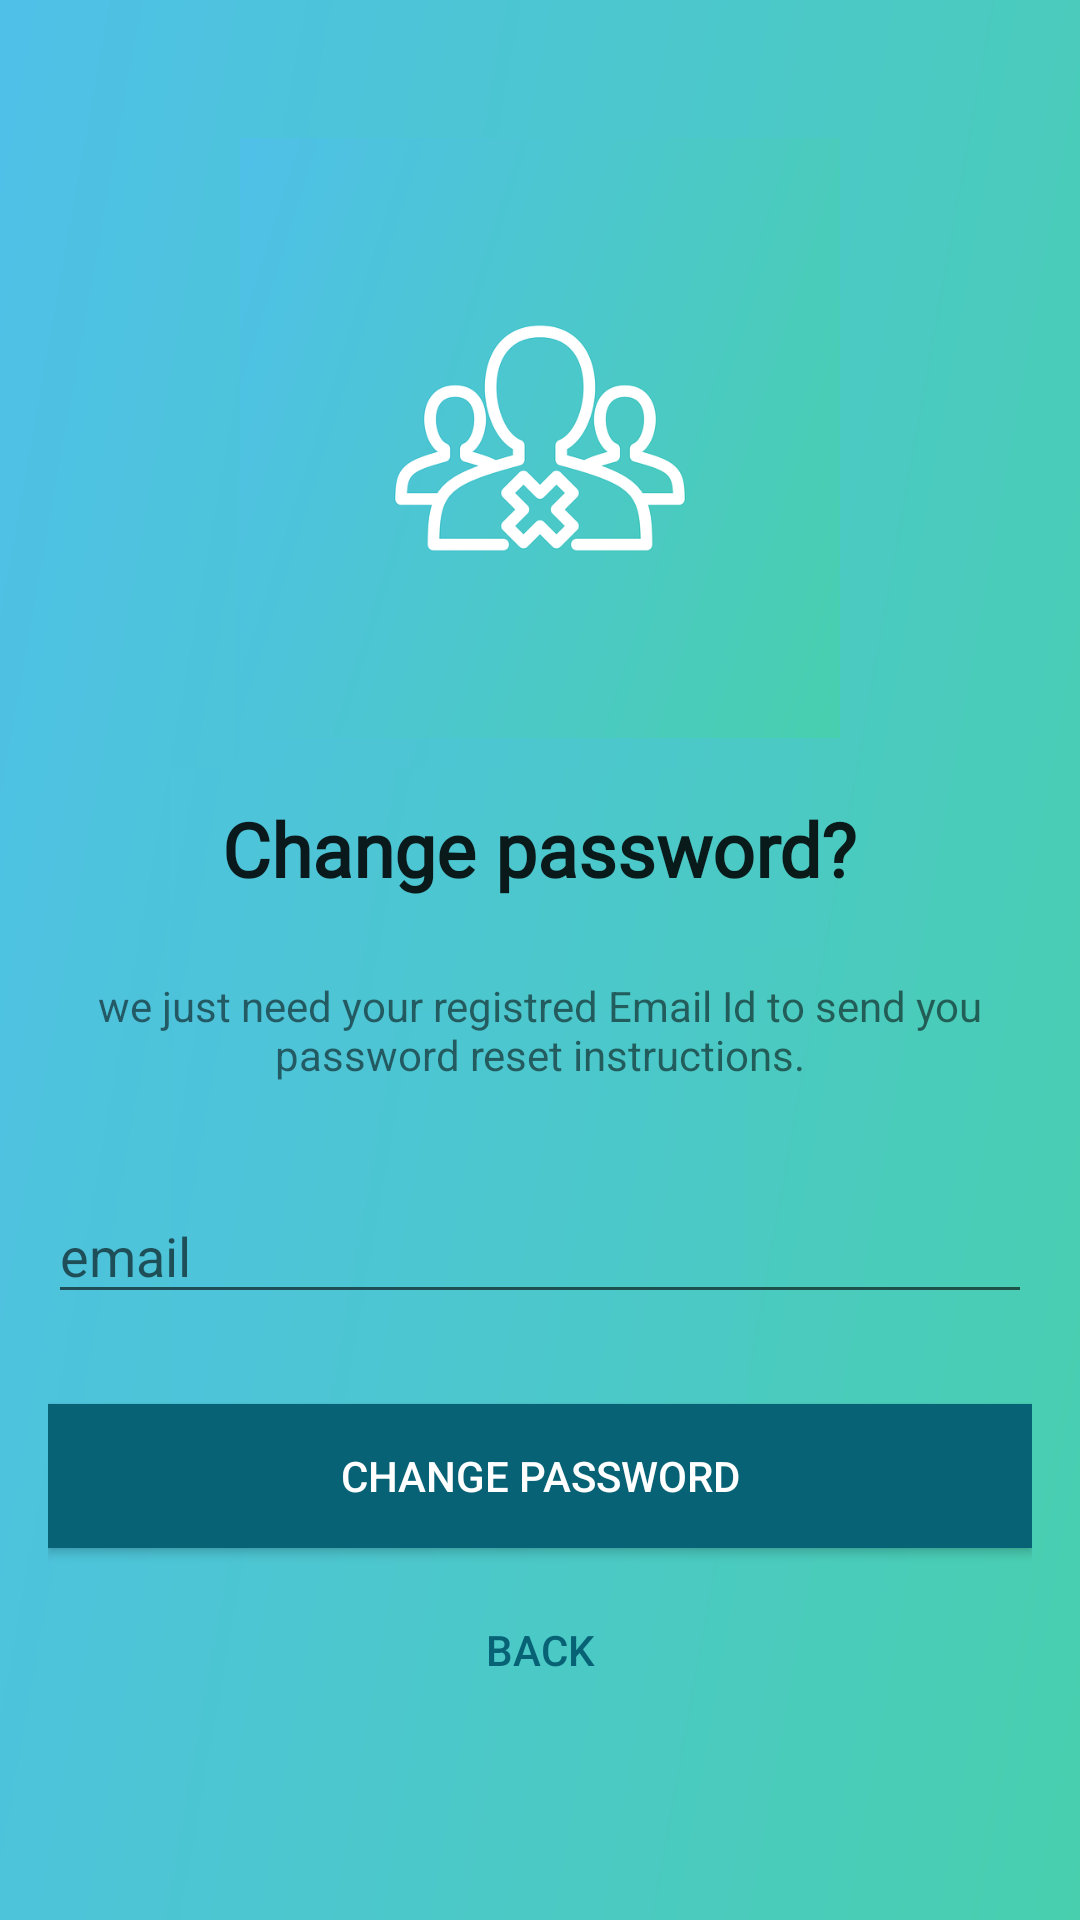

Reconstruct the res/layout file that produces this screen, plus the resources it refers to.
<!-- AndroidManifest.xml: application theme AppTheme.NoActionBar -->
<!-- res/layout/change_pass.xml -->
<?xml version="1.0" encoding="utf-8"?>
<android.support.design.widget.CoordinatorLayout xmlns:android="http://schemas.android.com/apk/res/android"
xmlns:app="http://schemas.android.com/apk/res-auto"
xmlns:tools="http://schemas.android.com/tools"
android:layout_width="match_parent"
android:layout_height="match_parent"
android:layout_gravity="center"
android:background="@drawable/backgound"
android:fitsSystemWindows="true"
tools:context="naveen.agnosbeta.agnos.change_pass">

<ScrollView
    android:layout_width="match_parent"
    android:layout_height="match_parent">

    <LinearLayout
        android:layout_width="fill_parent"
        android:layout_height="wrap_content"
        android:layout_marginTop="30dp"
        android:gravity="center"
        android:orientation="vertical"
        android:padding="@dimen/activity_horizontal_margin">


        <ImageView
            android:layout_width="match_parent"
            android:layout_height="200dp"
            android:layout_gravity="center_horizontal"
            android:layout_marginBottom="10dp"
            android:src="@drawable/forgot" />

        <TextView
            android:layout_width="wrap_content"
            android:layout_height="wrap_content"
            android:layout_gravity="center_horizontal"
            android:fontFamily="@font/annie_use_your_telescope"
            android:padding="10dp"
            android:text="@string/change_header"
            android:textAllCaps="false"
            android:textAppearance="@style/TextAppearance.AppCompat.Button"
            android:textSize="25sp"
            android:textStyle="bold" />

        <TextView
            android:layout_width="wrap_content"
            android:layout_height="wrap_content"
            android:layout_marginBottom="10dp"
            android:gravity="center_horizontal"
            android:padding="@dimen/activity_horizontal_margin"
            android:text="@string/forget_detail"
            android:textSize="14dp" />

        <android.support.design.widget.TextInputLayout
            android:layout_width="match_parent"
            android:layout_height="wrap_content">

            <EditText
                android:id="@+id/email_change"
                android:layout_width="match_parent"
                android:layout_height="40dp"
                android:layout_marginBottom="10dp"
                android:layout_marginTop="20dp"
                android:hint="email"
                android:inputType="textEmailAddress"
                android:textAlignment="center"
                android:textColorHint="@android:color/white" />
        </android.support.design.widget.TextInputLayout>

        

        <Button
            android:id="@+id/btn_change_password"
            android:layout_width="fill_parent"
            android:layout_height="wrap_content"
            android:layout_marginTop="20dip"
            android:background="@color/colorAccent"
            android:text="Change password"
            android:textColor="@color/text_Primary" />

        <Button
            android:id="@+id/btn_back_change"
            android:layout_width="wrap_content"
            android:layout_height="wrap_content"
            android:layout_marginTop="10dp"
            android:background="@null"
            android:text="back"
            android:textColor="@color/colorAccent" />

    </LinearLayout>
</ScrollView>

    <ProgressBar
        android:id="@+id/progressBar_change"
        android:layout_width="30dp"
        android:layout_height="30dp"
        android:layout_gravity="center|bottom"
        android:layout_marginBottom="20dp"
        android:visibility="gone" />

</android.support.design.widget.CoordinatorLayout>
<!-- resources referenced by this layout -->
<resources>
  <color name="colorAccent">#086276</color>
  <color name="text_Primary">#ffffff</color>
  <dimen name="activity_horizontal_margin">16dp</dimen>
  <!-- drawable backgound: png bitmap (drawable, 32827 bytes) -->
  <!-- drawable forgot: png bitmap (drawable, 99684 bytes) -->
  <string name="change_header">Change password?</string>
  <string name="forget_detail">we just need your registred Email Id to send you password reset instructions.</string>
  <style name="AppTheme.NoActionBar">
          <item name="windowActionBar">false</item>
          <item name="windowNoTitle">true</item>
  
      </style>
</resources>
